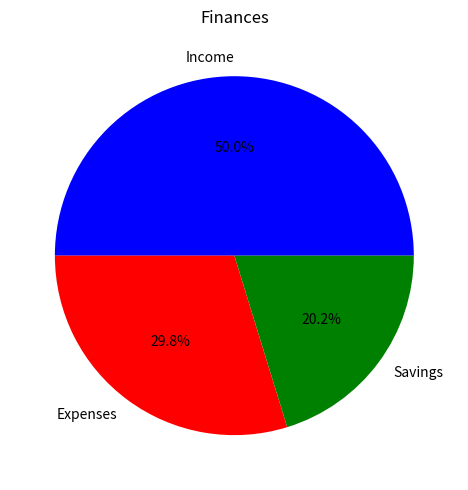

Source code (Python):
import matplotlib.pyplot as plt

def plot_expenses(income, expenses, savings):
    plt.figure(figsize = (10, 5))
    plt.pie([income, expenses, savings],
            labels = ["Income", "Expenses", "Savings"],
            autopct ="%1.1f%%",
            colors = ["Blue","Red", "Green"])
    plt.title("Finances")
    plt.tight_layout()
    plt.show()

if __name__ == '__main__':
    sample_income = 84000
    sample_expenses = 50000
    sample_savings = 34000
    plot_expenses(sample_income, sample_expenses, sample_savings)
